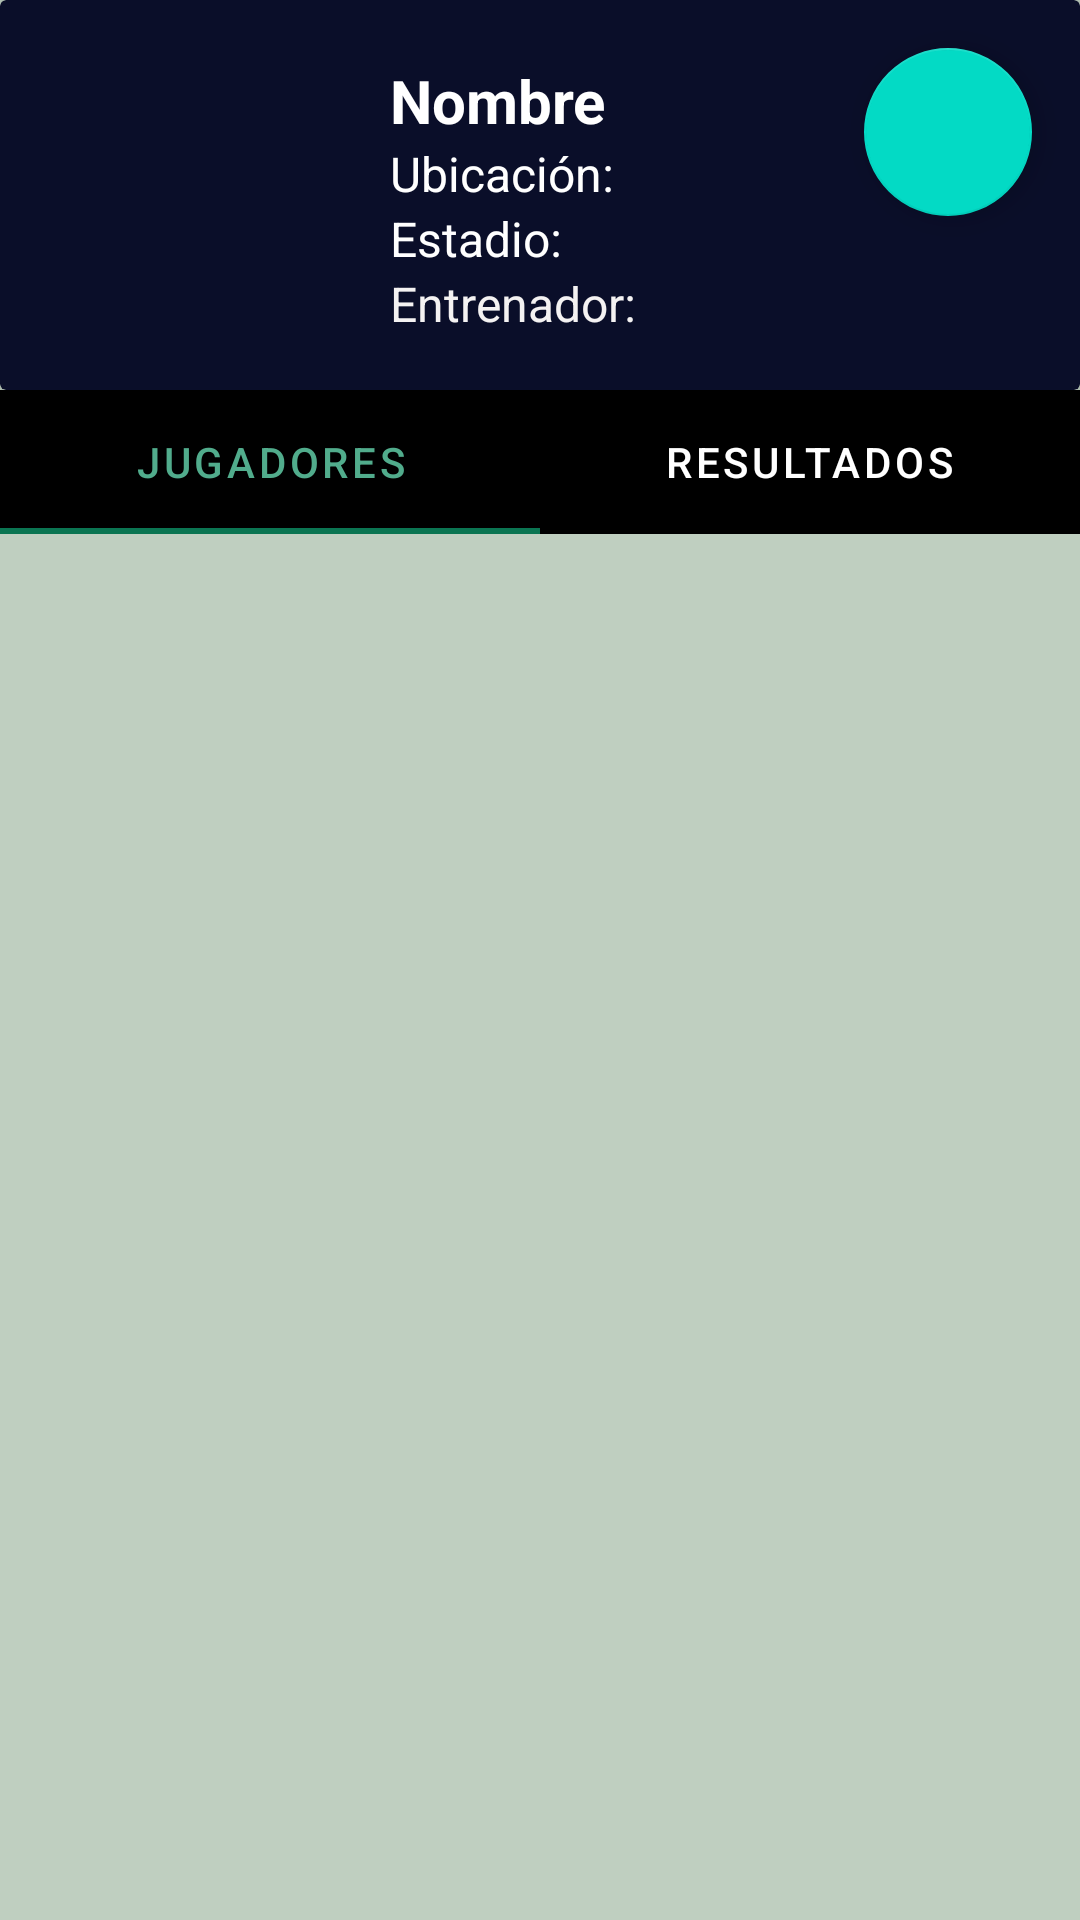

Write the Android layout XML for this screen, with the resource values it uses.
<!-- AndroidManifest.xml: application theme Theme.Golaso -->
<!-- res/layout/fragment_equipo_detail.xml -->
<?xml version="1.0" encoding="utf-8"?>
<LinearLayout
    xmlns:android="http://schemas.android.com/apk/res/android"
    xmlns:app="http://schemas.android.com/apk/res-auto"
    xmlns:tools="http://schemas.android.com/tools"
    android:layout_width="match_parent"
    android:id="@+id/equipoLayout"
    android:layout_height="match_parent"
    android:orientation="vertical"
    tools:context=".elementos.EquipoDetailFragment"
    app:layout_constraintBottom_toTopOf="@+id/nav_view">

    <androidx.cardview.widget.CardView
        android:layout_width="match_parent"
        android:layout_height="130dp"
        app:cardBackgroundColor="#0A0E29">

        <LinearLayout
            android:layout_width="match_parent"
            android:layout_height="match_parent"
            android:orientation="horizontal">

            <ImageView
                android:id="@+id/logoEquipo"
                android:layout_width="90dp"
                android:layout_height="90dp"
                android:layout_margin="20dp"
                android:contentDescription="TODO" />

            <LinearLayout
                android:layout_width="wrap_content"
                android:layout_height="match_parent"
                android:layout_marginVertical="20dp"
                android:layout_weight="1"
                android:orientation="vertical">

                <TextView
                    android:id="@+id/tVNombre"
                    android:layout_width="match_parent"
                    android:layout_height="wrap_content"
                    android:text="Nombre"
                    android:textColor="#FFFFFF"
                    android:textSize="20sp"
                    android:textStyle="bold" />

                <TextView
                    android:id="@+id/tVUbi"
                    android:layout_width="match_parent"
                    android:layout_height="wrap_content"
                    android:text="Ubicación:"
                    android:textColor="#FFFFFF"
                    android:textSize="16sp" />

                <TextView
                    android:id="@+id/tVEstadio"
                    android:layout_width="match_parent"
                    android:layout_height="wrap_content"
                    android:text="Estadio:"
                    android:textColor="#FFFFFF"
                    android:textSize="16sp" />

                <TextView
                    android:id="@+id/tVEntrenador"
                    android:layout_width="match_parent"
                    android:layout_height="wrap_content"
                    android:text="Entrenador:"
                    android:textColor="#F4F2F2"
                    android:textSize="16sp" />

            </LinearLayout>

            <com.google.android.material.floatingactionbutton.FloatingActionButton
                android:id="@+id/shareTeam"
                android:layout_width="wrap_content"
                android:layout_height="wrap_content"
                android:layout_marginEnd="16dp"
                android:layout_marginTop="16dp"
                android:clickable="true"
                android:src="@drawable/ic_share"
                app:layout_constraintStart_toStartOf="parent"
                app:layout_constraintTop_toTopOf="parent" />


        </LinearLayout>

    </androidx.cardview.widget.CardView>

    <com.google.android.material.tabs.TabLayout
        android:id="@+id/tabEquipo"
        android:layout_width="fill_parent"
        android:layout_height="wrap_content"
        android:background="@color/black"
        app:tabIconTint="@color/green4"
        app:tabSelectedTextColor="@color/green4"
        app:tabTextColor="@color/white"
        android:textSize="11sp">

        <com.google.android.material.tabs.TabItem
            android:layout_width="wrap_content"
            android:layout_height="wrap_content"
            android:text="JUGADORES" />

        <com.google.android.material.tabs.TabItem
            android:layout_width="wrap_content"
            android:layout_height="wrap_content"
            android:text="RESULTADOS" />

    </com.google.android.material.tabs.TabLayout>

    <FrameLayout
        android:id="@+id/frameEquipo"
        android:layout_width="match_parent"
        android:layout_height="match_parent" />

</LinearLayout>
<!-- resources referenced by this layout -->
<resources>
  <color name="black">#FF000000</color>
  <color name="green4">#51ac8c</color>
  <color name="white">#FFFFFFFF</color>
  <style name="Theme.Golaso" parent="Theme.MaterialComponents.DayNight.DarkActionBar">
          
          <item name="colorPrimary">@color/green3</item>
          <item name="colorPrimaryVariant">@color/purple_700</item>
          <item name="colorOnPrimary">@color/white</item>
          
          <item name="colorSecondary">@color/teal_200</item>
          <item name="colorSecondaryVariant">@color/teal_700</item>
          <item name="colorOnSecondary">@color/black</item>
          
          <item name="android:statusBarColor">@color/statusBar</item>
          
          <item name="android:colorBackground">@color/background</item>
          <item name="android:navigationBarColor">@color/black</item>
  
      </style>
  <color name="green3">#0a7552</color>
  <color name="purple_700">#FF3700B3</color>
  <color name="teal_200">#FF03DAC5</color>
  <color name="teal_700">#FF018786</color>
  <color name="statusBar">#2d3751 </color>
  <color name="background">#bfcfc0</color>
</resources>
